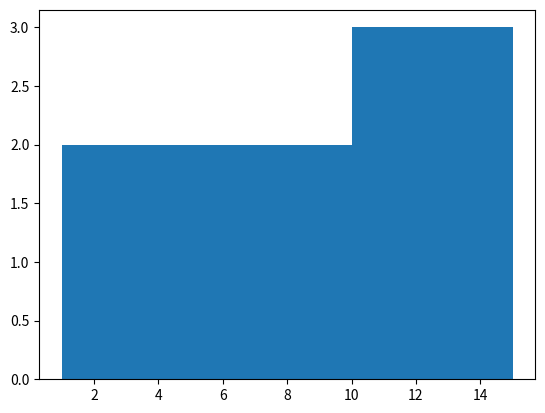

Python code for this plot:
import matplotlib.pyplot as plt
n = [2,4,7,9,11,13,15]
plt.hist(n, bins=[1,5,10,15])
plt.show()